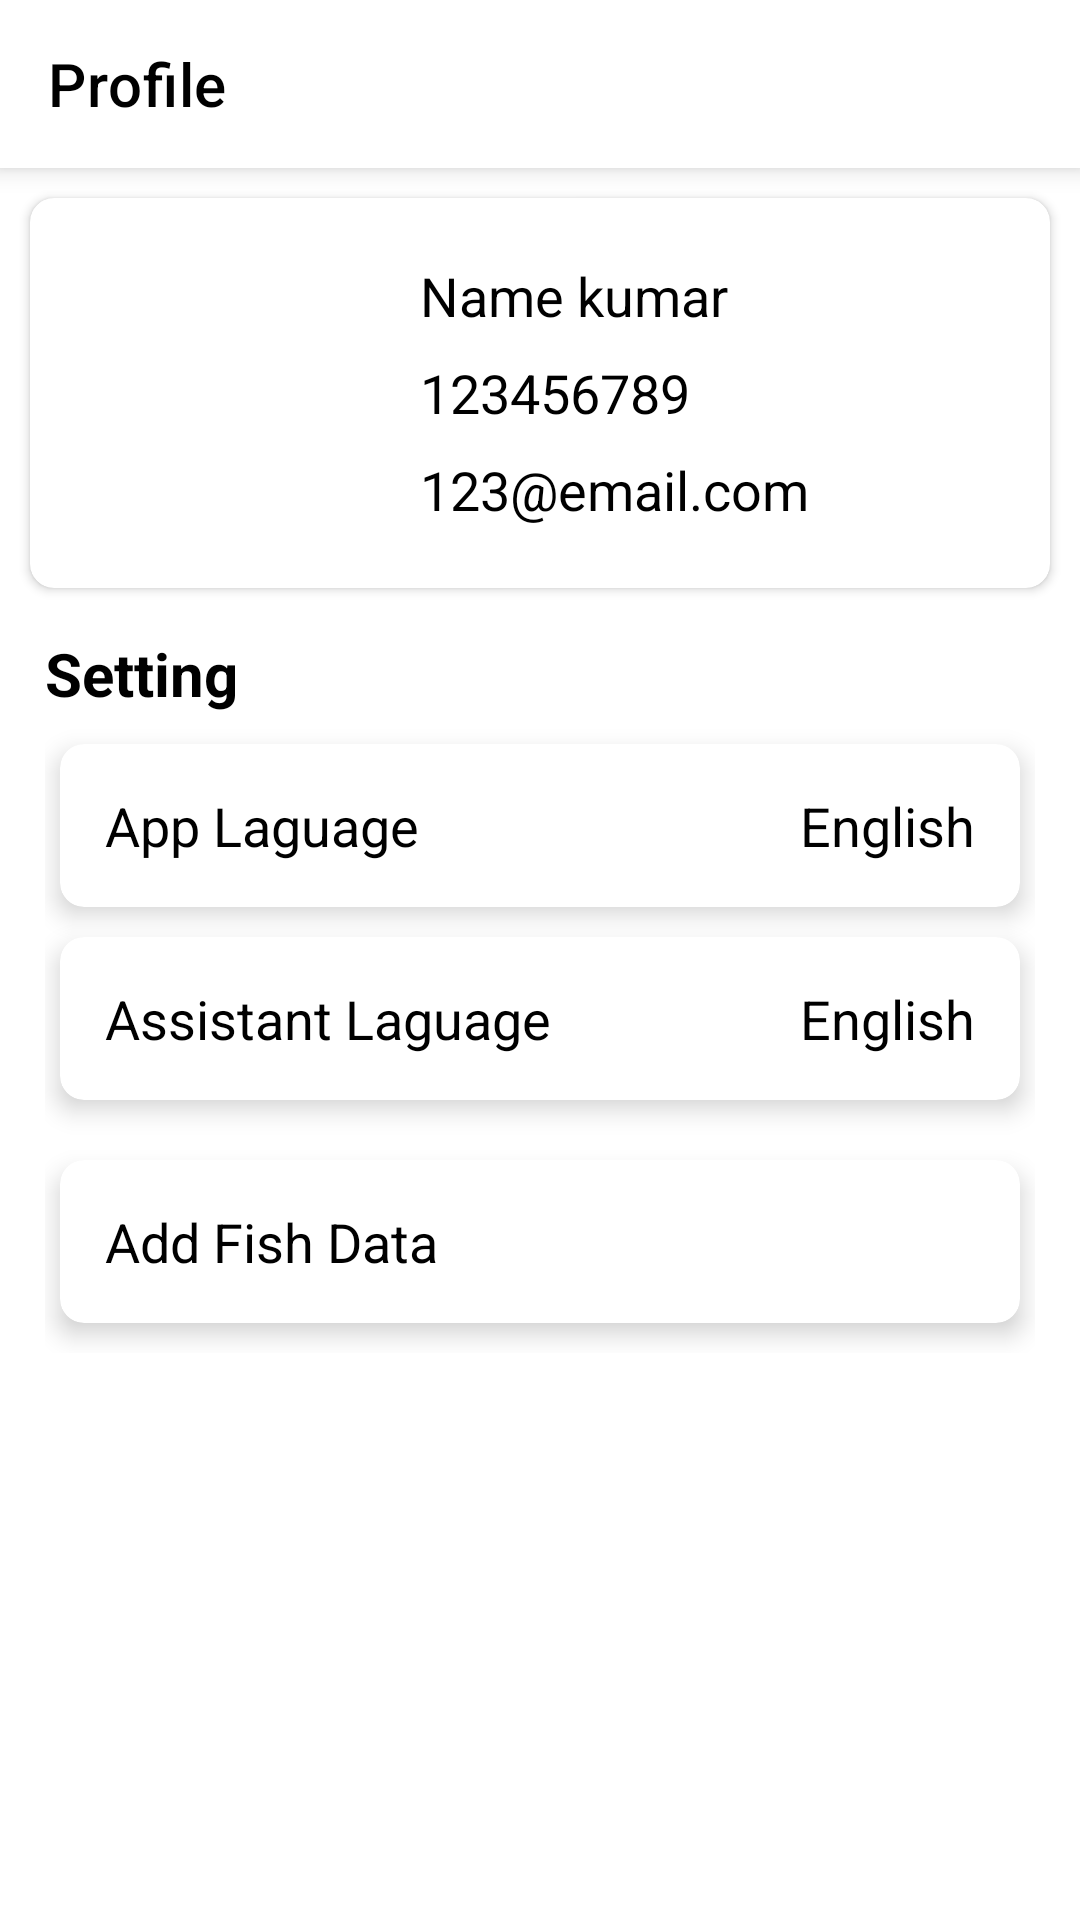

The Android layout XML behind this screen, and the referenced resources:
<!-- AndroidManifest.xml: application theme Theme.FishDetection -->
<!-- res/layout/fragment_account.xml -->
<?xml version="1.0" encoding="utf-8"?>
<RelativeLayout xmlns:android="http://schemas.android.com/apk/res/android"
    xmlns:app="http://schemas.android.com/apk/res-auto"
    xmlns:tools="http://schemas.android.com/tools"
    android:layout_width="match_parent"
    android:layout_height="match_parent"
    tools:context=".fragments.AccountFragment">

    <androidx.appcompat.widget.Toolbar
        android:id="@+id/profiletoolbar"
        android:layout_width="match_parent"
        android:layout_height="wrap_content"
        android:background="?colorOnPrimary"
        android:elevation="5dp"
        app:title="Profile"
        app:titleTextColor="?android:textColor" />

    <androidx.cardview.widget.CardView
        android:id="@+id/card"
        android:layout_width="match_parent"
        android:layout_height="wrap_content"
        android:layout_below="@+id/profiletoolbar"
        android:layout_marginStart="10dp"
        android:layout_marginTop="10dp"
        android:layout_marginEnd="10dp"
        android:elevation="5dp"
        app:cardCornerRadius="8dp">

        <LinearLayout
            android:layout_width="match_parent"
            android:layout_height="wrap_content"
            android:layout_gravity="center"
            android:orientation="horizontal"
            android:padding="10dp">

            <ImageView
                android:id="@+id/fish_image"
                android:layout_width="110dp"
                android:layout_height="110dp"
                android:scaleType="centerCrop"
                android:src="@drawable/tuna" />

            <LinearLayout
                android:id="@+id/ll"
                android:layout_width="match_parent"
                android:layout_height="wrap_content"
                android:layout_gravity="center"
                android:orientation="vertical"
                android:padding="10dp">

                <TextView
                    android:id="@+id/text"
                    android:layout_width="match_parent"
                    android:layout_height="wrap_content"
                    android:gravity="start"
                    android:text="Name kumar"
                    android:textColor="?android:textColor"
                    android:textSize="18sp" />

                <TextView
                    android:id="@+id/text3"
                    android:layout_width="match_parent"
                    android:layout_height="wrap_content"
                    android:layout_marginTop="8dp"
                    android:gravity="start"
                    android:text="123456789"
                    android:textColor="?android:textColor"
                    android:textSize="18sp" />

                <TextView
                    android:id="@+id/text4"
                    android:layout_width="match_parent"
                    android:layout_height="wrap_content"
                    android:layout_marginTop="8dp"
                    android:gravity="start"
                    android:text="123@email.com"
                    android:textColor="?android:textColor"
                    android:textSize="18sp"

                    />
            </LinearLayout>

        </LinearLayout>


    </androidx.cardview.widget.CardView>


    <LinearLayout
        android:id="@+id/ll2"
        android:layout_width="match_parent"
        android:layout_height="wrap_content"
        android:layout_below="@+id/card"
        android:layout_marginStart="10dp"
        android:layout_marginTop="10dp"
        android:layout_marginEnd="10dp"
        android:orientation="vertical"
        android:padding="5dp">

        <TextView
            android:layout_width="match_parent"
            android:layout_height="wrap_content"
            android:text="Setting"
            android:textColor="?android:textColor"
            android:textSize="20sp"
            android:textStyle="bold" />

        <androidx.cardview.widget.CardView
            android:layout_width="match_parent"
            android:layout_height="wrap_content"
            android:layout_marginStart="5dp"
            android:layout_marginTop="10dp"
            android:layout_marginEnd="5dp"
            app:cardCornerRadius="8dp"
            app:cardElevation="5dp">

            <LinearLayout
                android:layout_width="match_parent"
                android:layout_height="wrap_content"
                android:orientation="horizontal"
                android:padding="15dp">

                <TextView
                    android:layout_width="wrap_content"
                    android:layout_height="wrap_content"
                    android:layout_weight="0.5"
                    android:text="App Laguage"
                    android:textColor="?android:textColor"
                    android:textSize="18sp" />

                <TextView
                    android:layout_width="wrap_content"
                    android:layout_height="wrap_content"
                    android:text="English"
                    android:textColor="?android:textColor"
                    android:textSize="18sp" />

            </LinearLayout>


        </androidx.cardview.widget.CardView>

        <androidx.cardview.widget.CardView
            android:layout_width="match_parent"
            android:layout_height="wrap_content"
            android:layout_marginStart="5dp"
            android:layout_marginTop="10dp"
            android:layout_marginEnd="5dp"
            app:cardCornerRadius="8dp"
            app:cardElevation="5dp"
            android:layout_marginBottom="10dp">

            <LinearLayout
                android:layout_width="match_parent"
                android:layout_height="wrap_content"
                android:orientation="horizontal"
                android:padding="15dp">

                <TextView
                    android:layout_width="wrap_content"
                    android:layout_height="wrap_content"
                    android:layout_weight="0.5"
                    android:text="Assistant Laguage"
                    android:textColor="?android:textColor"
                    android:textSize="18sp" />

                <TextView
                    android:layout_width="wrap_content"
                    android:layout_height="wrap_content"
                    android:text="English"
                    android:textColor="?android:textColor"
                    android:textSize="18sp" />

            </LinearLayout>


        </androidx.cardview.widget.CardView>

        <androidx.cardview.widget.CardView
            android:layout_width="match_parent"
            android:layout_height="wrap_content"
            android:layout_marginStart="5dp"
            android:layout_marginTop="10dp"
            android:layout_marginEnd="5dp"
            app:cardCornerRadius="8dp"
            app:cardElevation="5dp"
            android:layout_marginBottom="10dp"
            android:id="@+id/AddFishData">

            <LinearLayout
                android:layout_width="match_parent"
                android:layout_height="wrap_content"
                android:orientation="horizontal"
                android:padding="15dp">

                <TextView
                    android:layout_width="wrap_content"
                    android:layout_height="wrap_content"
                    android:layout_weight="0.5"
                    android:text="Add Fish Data"
                    android:textColor="?android:textColor"
                    android:textSize="18sp" />



            </LinearLayout>


        </androidx.cardview.widget.CardView>

    </LinearLayout>





</RelativeLayout>
<!-- resources referenced by this layout -->
<resources>
  <style name="Theme.FishDetection" parent="Theme.MaterialComponents.DayNight.NoActionBar">
          
          <item name="colorPrimary">@color/purple_500</item>
          <item name="colorPrimaryVariant">@color/purple_700</item>
          <item name="colorOnPrimary">@color/white</item>
          
          <item name="colorSecondary">@color/teal_200</item>
          <item name="colorSecondaryVariant">@color/teal_700</item>
          <item name="colorOnSecondary">@color/black</item>
          
          <item name="android:statusBarColor" tools:targetApi="l">?attr/colorPrimaryVariant</item>
          
          <item name="android:textColor">@color/black</item>
  
      </style>
  <color name="purple_500">#ff1744</color>
  <color name="purple_700">#d50000</color>
  <color name="white">#FFFFFFFF</color>
  <color name="teal_200">#FF03DAC5</color>
  <color name="teal_700">#FF018786</color>
  <color name="black">#FF000000</color>
</resources>
